Photos from the image-classification dataset "processed_greyscale_clahe" in the GitHub repository A-S-Yong/FYP. Its 2 classes are: benign, malignant.

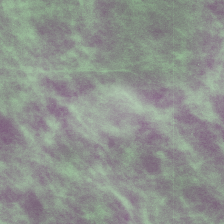
Label: malignant

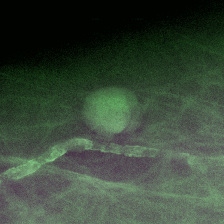
Label: benign

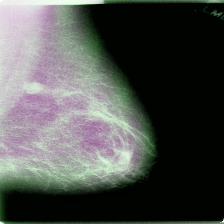
Label: malignant

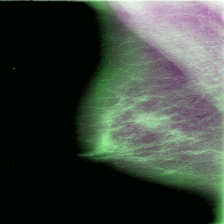
Label: benign
